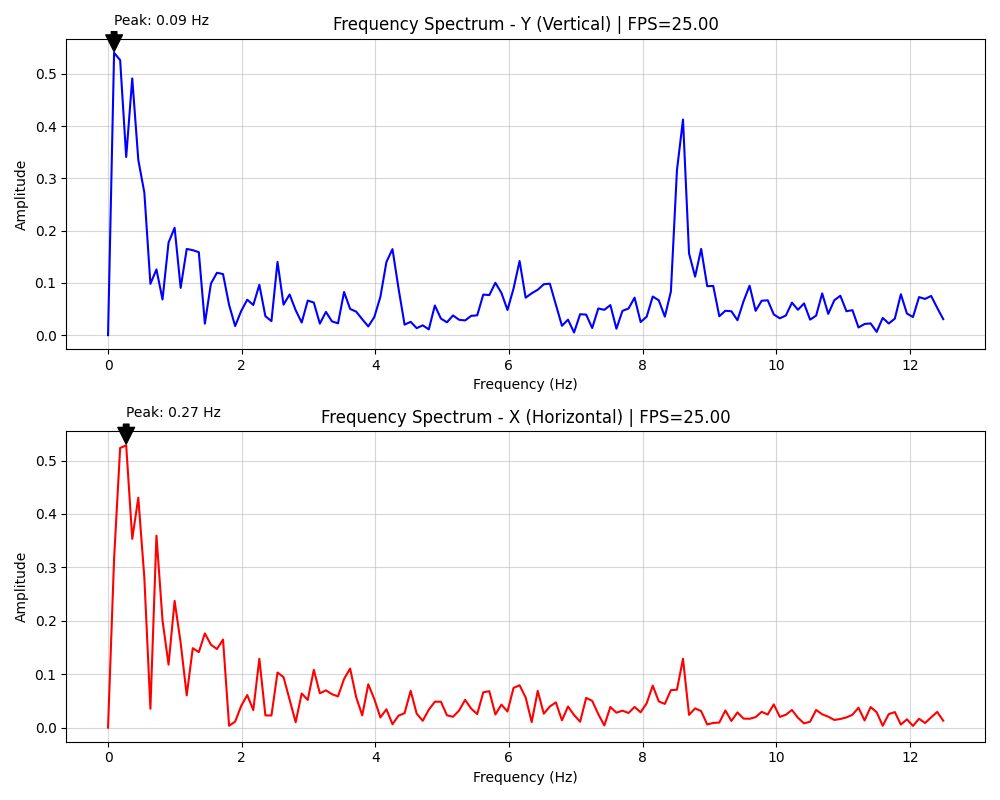

Values plotted in this chart, from the file beside it:
frequency, amplitude_y, amplitude_x
0.000000, 0.000000, 0.000000
0.09058, 0.5402, 0.3166
0.1812, 0.5263, 0.5235
0.2717, 0.3408, 0.5285
0.3623, 0.4913, 0.3533
0.4529, 0.3354, 0.4304
0.5435, 0.2726, 0.2804
0.6341, 0.09813, 0.03523
0.7246, 0.1257, 0.3594
0.8152, 0.06823, 0.2009
0.9058, 0.1771, 0.1179
0.9964, 0.2054, 0.2373
1.087, 0.09039, 0.1587
1.178, 0.1649, 0.06042
1.268, 0.1626, 0.1487
1.359, 0.1587, 0.1414
1.449, 0.02189, 0.1764
1.54, 0.09858, 0.1552
1.63, 0.1194, 0.1471
1.721, 0.1168, 0.1648
1.812, 0.05797, 0.003459
1.902, 0.01727, 0.01119
1.993, 0.04608, 0.04053
2.083, 0.06775, 0.06101
2.174, 0.05763, 0.03274
2.264, 0.09632, 0.1289
2.355, 0.03612, 0.02289
2.446, 0.02675, 0.02269
2.536, 0.1401, 0.1031
2.627, 0.05825, 0.0945
2.717, 0.07777, 0.05237
2.808, 0.04773, 0.01008
2.899, 0.02405, 0.06389
2.989, 0.06612, 0.05179
3.08, 0.06224, 0.1081
3.17, 0.02194, 0.06429
3.261, 0.04444, 0.06976
3.351, 0.02626, 0.06256
3.442, 0.02252, 0.0585
3.533, 0.08253, 0.09112
3.623, 0.05003, 0.1106
3.714, 0.04494, 0.05687
3.804, 0.03038, 0.02301
3.895, 0.01663, 0.0811
3.986, 0.03465, 0.05327
4.076, 0.07323, 0.01904
4.167, 0.14, 0.03434
4.257, 0.1645, 0.006339
4.348, 0.08915, 0.02237
4.438, 0.01996, 0.02714
4.529, 0.02544, 0.06894
4.62, 0.01325, 0.02614
4.71, 0.0187, 0.01278
4.801, 0.01094, 0.03358
4.891, 0.05667, 0.04848
4.982, 0.03167, 0.04843
5.072, 0.02452, 0.02297
5.163, 0.03766, 0.02031
5.254, 0.02936, 0.03193
5.344, 0.02807, 0.05195
... 79 more rows
